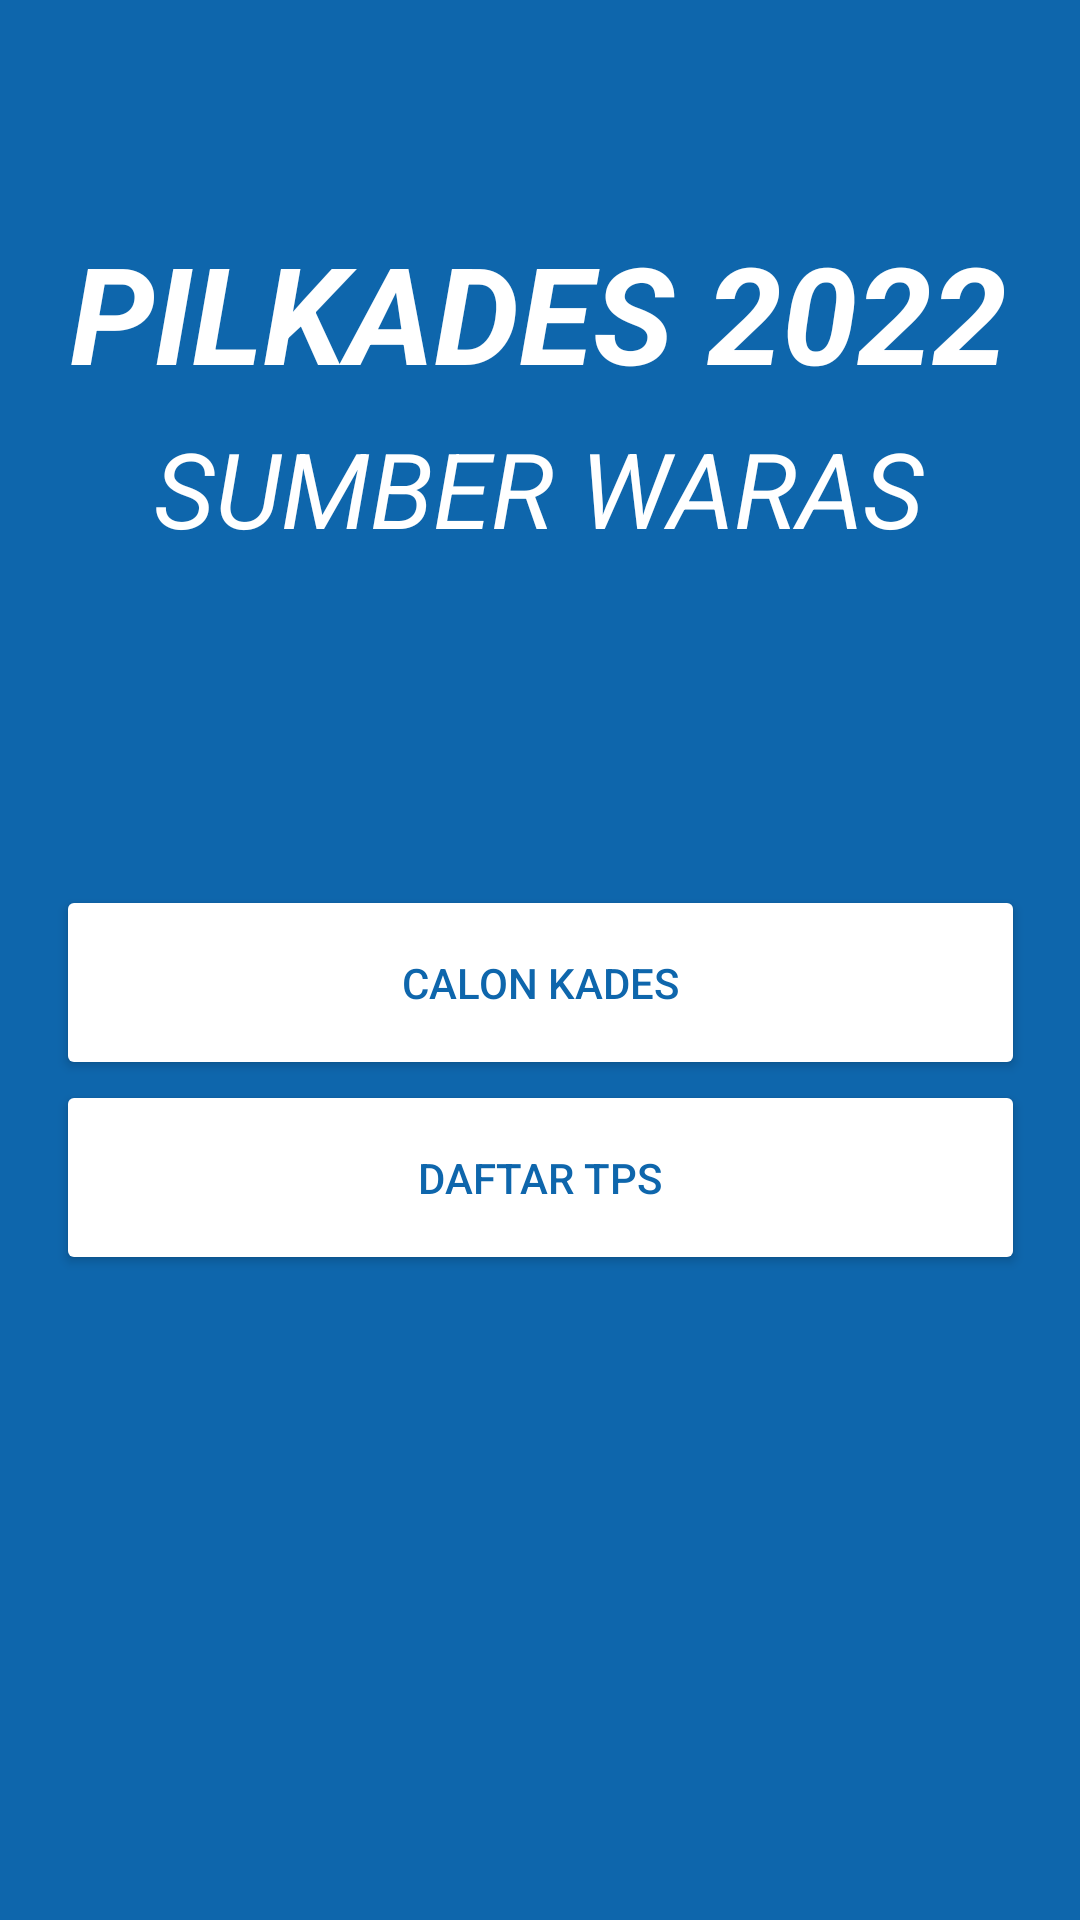

Write the Android layout XML for this screen, with the resource values it uses.
<!-- AndroidManifest.xml: application theme Theme.PAKETB -->
<!-- res/layout/activity_main.xml -->
<?xml version="1.0" encoding="utf-8"?>
<androidx.constraintlayout.widget.ConstraintLayout xmlns:android="http://schemas.android.com/apk/res/android"
    xmlns:app="http://schemas.android.com/apk/res-auto"
    xmlns:tools="http://schemas.android.com/tools"
    android:layout_width="match_parent"
    android:layout_height="match_parent"
    android:background="#0E66AC"
    tools:context=".MainActivity">

    <TextView
        android:id="@+id/textView37"
        android:layout_width="wrap_content"
        android:layout_height="wrap_content"
        android:layout_marginBottom="400dp"
        android:text="PILKADES 2022"
        android:textColor="@color/cardview_light_background"
        android:textSize="45sp"
        android:textStyle="bold|italic"
        app:layout_constraintBottom_toBottomOf="parent"
        app:layout_constraintEnd_toEndOf="parent"
        app:layout_constraintHorizontal_bias="0.492"
        app:layout_constraintStart_toStartOf="parent"
        app:layout_constraintTop_toTopOf="parent"
        app:layout_constraintVertical_bias="0.412" />

    <TextView
        android:id="@+id/textView"
        android:layout_width="wrap_content"
        android:layout_height="wrap_content"
        android:text="SUMBER WARAS"
        android:textColor="@color/cardview_light_background"
        android:textSize="35sp"
        android:textStyle="italic"
        app:layout_constraintBottom_toBottomOf="parent"
        app:layout_constraintEnd_toEndOf="parent"
        app:layout_constraintHorizontal_bias="0.496"
        app:layout_constraintStart_toStartOf="parent"
        app:layout_constraintTop_toTopOf="parent"
        app:layout_constraintVertical_bias="0.235" />

    <Button
        android:id="@+id/calonkades"
        android:layout_width="323dp"
        android:layout_height="65dp"
        android:layout_marginBottom="280dp"
        android:text="Calon Kades"
        android:textColor="#0E66AC"
        android:backgroundTint="@color/cardview_light_background"
        app:layout_constraintBottom_toBottomOf="parent"
        app:layout_constraintEnd_toEndOf="parent"
        app:layout_constraintStart_toStartOf="parent" />

    <Button
        android:id="@+id/daftartps"
        android:layout_width="323dp"
        android:layout_height="65dp"
        android:backgroundTint="@color/cardview_light_background"
        android:text="Daftar TPS"
        android:textColor="#0E66AC"
        app:layout_constraintEnd_toEndOf="parent"
        app:layout_constraintStart_toStartOf="parent"
        app:layout_constraintTop_toBottomOf="@+id/calonkades" />

</androidx.constraintlayout.widget.ConstraintLayout>
<!-- resources referenced by this layout -->
<resources>
  <style name="Theme.PAKETB" parent="Theme.MaterialComponents.DayNight.DarkActionBar">
          
          <item name="colorPrimary">@color/purple_500</item>
          <item name="colorPrimaryVariant">@color/purple_700</item>
          <item name="colorOnPrimary">@color/white</item>
          
          <item name="colorSecondary">@color/teal_200</item>
          <item name="colorSecondaryVariant">@color/teal_700</item>
          <item name="colorOnSecondary">@color/black</item>
          
          <item name="android:statusBarColor" tools:targetApi="21">?attr/colorPrimaryVariant</item>
          
      </style>
  <!-- not gathered from this repository: default colours our renderer supplied (Android Studio template values) -->
  <color name="purple_500">#FF6200EE</color>
  <color name="purple_700">#FF3700B3</color>
  <color name="teal_200">#FF03DAC5</color>
  <color name="teal_700">#FF018786</color>
  <color name="black">#FF000000</color>
  <color name="white">#FFFFFFFF</color>
</resources>
